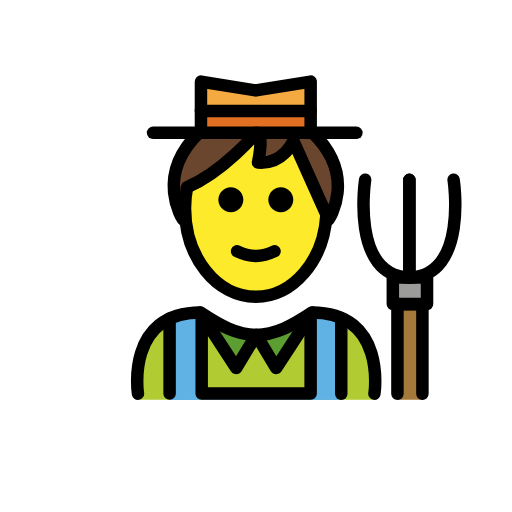
t = 0.00 s
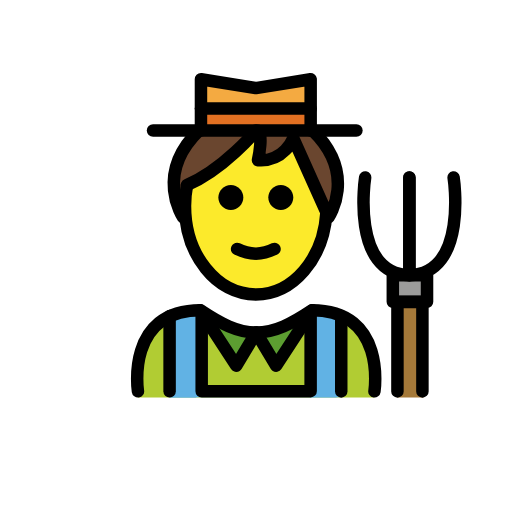
t = 0.48 s
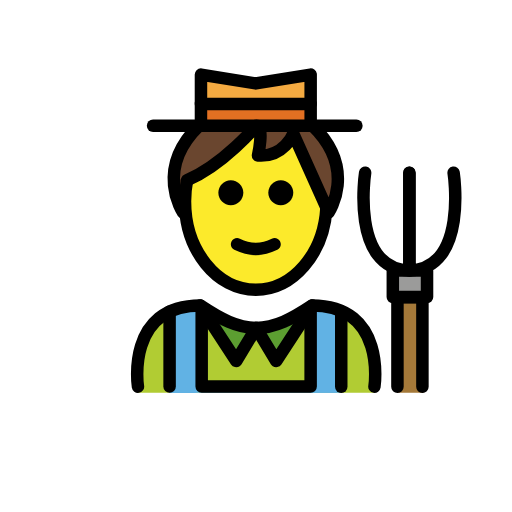
t = 1.43 s
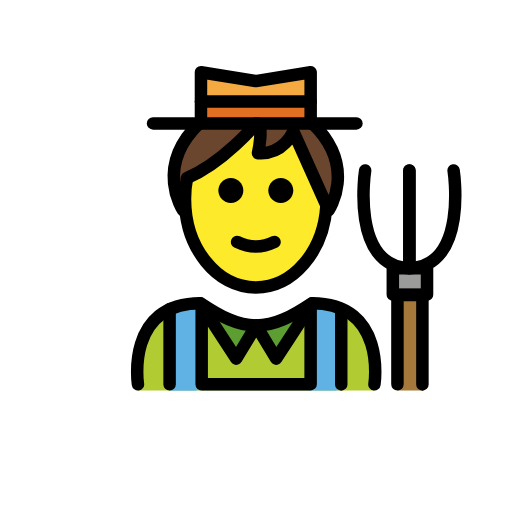
t = 1.90 s
t = 2.38 s: frame unchanged from t = 1.43 s, image omitted
t = 3.33 s: frame unchanged from t = 0.48 s, image omitted

The animated SVG that drew these frames (rendered in a browser with its animation timeline set to each time). Animation: 1 SMIL element (animateTransform=1); one cycle of 3.80 s, repeats indefinitely.

<?xml version='1.0' encoding='utf-8'?>
<svg xmlns="http://www.w3.org/2000/svg" id="emoji" viewBox="-5 -5 82 82" version="1.1" width="200" height="200" role="img">
  <title>OpenMoji: man farmer</title><g><g id="color">
    <path fill="#B1CC33" d="M54.9702,59.0416c0,0,2-13.9922-10-13.9922c-3.1919,2.1279-5.9264,3.5985-9,3.5922h0.125 c-3.0736,0.0063-5.8082-1.4643-9-3.5922c-12,0-10,13.9922-10,13.9922" />
    <polyline fill="#5C9E31" points="27.0327,45.0494 32.8364,53.9364 36.0327,48.6416" />
    <polyline fill="#5C9E31" points="45.0327,45.0494 39.2289,53.9364 36.0327,48.6416" />
    <rect x="57.9121" y="39.4534" width="5.4802" height="4.2448" fill="#9B9B9A" />
    <polygon fill="#A57939" points="62.6522,54.8388 62.6522,43.7392 58.6522,43.7392 58.6522,54.8388 58.6522,58.0592 58.6522,59.0416 62.855,59.0416 62.855,54.8388" />
    <rect x="22.1623" y="45.0897" width="4.2883" height="13.9706" fill="#61B2E4" />
    <polygon fill="#61B2E4" points="49.653,58.2054 22.1623,58.0353 22.1623,59.0132 49.653,59.0132" />
    <polygon fill="#61B2E4" points="48.9196,45.0897 44.6313,45.0897 44.6313,50.7728 44.6313,59.032 48.9196,59.032" />
    <polyline fill="#F4AA41" points="27.185,16.2702 27.185,8.0684 35.9702,9.4857 44.7553,8.0684 44.7553,16.2702" />
    <rect x="27.185" y="12.8535" width="17.4463" height="2.6585" fill="#E27022" />
  </g>
  <g id="hair">
    <path fill="#6A462F" d="M24.724,24.9937c-0.2098,1.0778-0.321,2.2038-0.321,3.3623c0,0.7929,0.0521,1.5707,0.1523,2.3282 l-0.4737-0.5234c0,0-4.6525-6.8512,2.5534-13.8906h18.2132c7.206,7.0394,2.5535,13.8906,2.5535,13.8906l-5.6599-12.6244 c0,0-1.4782,3.8056-5.6542,3.4931c0,0,1.0645-4.7593-0.2835-4.7593c0,0-5.1834,6.2171-11.0729,8.7249" />
  </g>
  <g id="skin">
    <path fill="#FCEA2B" d="M41.7418,17.5364c0,0-1.4782,3.8056-5.6542,3.4931c0,0,1.0645-4.7593-0.2835-4.7593 c0,0-5.1794,6.2122-11.0663,8.7219c-0.0145,0.0745-0.0322,0.1473-0.0458,0.2222c-0.0624,0.3441-0.1099,0.6948-0.1518,1.0479 c-0.0198,0.1668-0.0459,0.3309-0.061,0.4996c-0.047,0.5239-0.0762,1.0546-0.0762,1.5942c0,0.4494,0.0211,0.8925,0.0538,1.3311 c0.0104,0.1393,0.0273,0.2761,0.0409,0.4142c0.6894,7.0025,5.4556,12.428,11.2439,12.428c5.9927,0,10.8871-5.8153,11.2983-13.1756 L41.7418,17.5364z" />
  </g>
  <g id="skin-shadow" />
  <g id="line">
    <path d="M41.9703,26.9951c0,1.1045-0.8965,2-2,2s-2-0.8955-2-2c0-1.1035,0.8965-2,2-2S41.9703,25.8916,41.9703,26.9951" />
    <path d="M33.9703,26.9951c0,1.1045-0.8965,2-2,2s-2-0.8955-2-2c0-1.1035,0.8965-2,2-2S33.9703,25.8916,33.9703,26.9951" />
    <path d="M35.9702,36.9976c-1.1519,0-2.3038-0.2862-3.4473-0.8579c-0.4942-0.2471-0.6943-0.8477-0.4473-1.3418 c0.2466-0.4937,0.8462-0.6944,1.3418-0.4473c1.7178,0.8594,3.3877,0.8594,5.1055,0c0.4946-0.2471,1.0947-0.0464,1.3418,0.4473 c0.2471,0.4941,0.0469,1.0947-0.4473,1.3418C38.2739,36.7114,37.122,36.9976,35.9702,36.9976z" />
    <polyline fill="none" stroke="#000000" stroke-linecap="round" stroke-linejoin="round" stroke-miterlimit="10" stroke-width="2" points="27.0327,45.0494 32.8364,53.9364 36.0327,48.6416" />
    <polyline fill="none" stroke="#000000" stroke-linecap="round" stroke-linejoin="round" stroke-miterlimit="10" stroke-width="2" points="45.0327,45.0494 39.2289,53.9364 36.0327,48.6416" />
    <path fill="none" stroke="#000000" stroke-linecap="round" stroke-linejoin="round" stroke-miterlimit="10" stroke-width="2" d="M53.4805,23.7951c0,0-2.3766,15.4155,7.0845,15.6583V23.7951" />
    <path fill="none" stroke="#000000" stroke-linecap="round" stroke-linejoin="round" stroke-miterlimit="10" stroke-width="2" d="M67.6495,23.7951c0,0,2.3767,15.4155-7.0845,15.6583V23.7951" />
    <rect x="57.9121" y="39.4534" width="5.4802" height="4.2448" fill="none" stroke="#000000" stroke-linecap="round" stroke-linejoin="round" stroke-miterlimit="10" stroke-width="2" />
    <polyline fill="none" stroke="#000000" stroke-linecap="round" stroke-linejoin="round" stroke-miterlimit="10" stroke-width="2" points="62.6522,58.0692 62.6522,43.7392 58.6522,43.7392 58.6522,58.0592" />
    <path fill="none" stroke="#000000" stroke-linecap="round" stroke-linejoin="round" stroke-miterlimit="10" stroke-width="2" d="M54.9702,58.0494c0,0,2-13-10-13c-3.1919,2.1279-5.9264,3.5985-9,3.5922h0.125c-3.0736,0.0063-5.8082-1.4643-9-3.5922 c-12,0-10,13-10,13" />
    <line x1="22.1623" x2="22.1623" y1="46.0014" y2="58.0353" fill="none" stroke="#000000" stroke-linecap="round" stroke-linejoin="round" stroke-miterlimit="10" stroke-width="2" />
    <line x1="49.653" x2="49.653" y1="46.0014" y2="58.0637" fill="none" stroke="#000000" stroke-linecap="round" stroke-linejoin="round" stroke-miterlimit="10" stroke-width="2" />
    <polyline fill="none" stroke="#000000" stroke-linecap="round" stroke-linejoin="round" stroke-miterlimit="10" stroke-width="2" points="27.301,45.3046 27.301,58.0353 44.7492,58.0211 44.7492,45.2839" />
    <path fill="none" stroke="#000000" stroke-miterlimit="10" d="M24.724,24.9937c-0.2098,1.0778-0.321,2.2038-0.321,3.3623 c0,0.7929,0.0521,1.5707,0.1523,2.3282l-0.4737-0.5234c0,0-4.6525-6.8512,2.5534-13.8906h18.2132 c7.206,7.0394,2.5535,13.8906,2.5535,13.8906l-5.6599-12.6244c0,0-1.4782,3.8056-5.6542,3.4931c0,0,1.0645-4.7593-0.2835-4.7593 c0,0-5.1834,6.2171-11.0729,8.7249" />
    <path fill="none" stroke="#000000" stroke-miterlimit="10" stroke-width="2" d="M24.9525,24.9937 c-0.2097,1.0778-0.3209,2.2038-0.3209,3.3623c0,7.8276,5.0764,14.1732,11.3386,14.1732c5.9698,0,10.8621-5.7671,11.3058-13.0874" />
    <path fill="none" stroke="#000000" stroke-linecap="round" stroke-linejoin="round" stroke-miterlimit="10" stroke-width="2" d="M45.0768,16.2702c7.2059,7.0394,2.5534,13.8906,2.5534,13.8906l-5.6599-12.6244c0,0-1.4782,3.8056-5.6542,3.4931 c0,0,1.0646-4.7593-0.2834-4.7593c0,0-5.1834,6.2171-11.0729,8.7249" />
    <path fill="none" stroke="#000000" stroke-linecap="round" stroke-linejoin="round" stroke-miterlimit="10" stroke-width="2" d="M24.3101,30.1608c0,0-4.6525-6.8512,2.5534-13.8906" />
    <polyline fill="none" stroke="#000000" stroke-linecap="round" stroke-linejoin="round" stroke-miterlimit="10" stroke-width="2" points="27.185,16.2702 27.185,8.0684 35.9702,9.4857 44.7553,8.0684 44.7553,16.2702" />
    <line x1="27.185" x2="44.7553" y1="12.7654" y2="12.7654" fill="none" stroke="#000000" stroke-linecap="round" stroke-linejoin="round" stroke-miterlimit="10" stroke-width="2" />
    <line x1="19.5127" x2="52.0809" y1="16.2702" y2="16.2702" fill="none" stroke="#000000" stroke-linecap="round" stroke-linejoin="round" stroke-miterlimit="10" stroke-width="2" />
  </g>
<animateTransform attributeName="transform" type="translate" values="0 0;0 -1.5;0 0" dur="3.8s" repeatCount="indefinite" /></g></svg>
